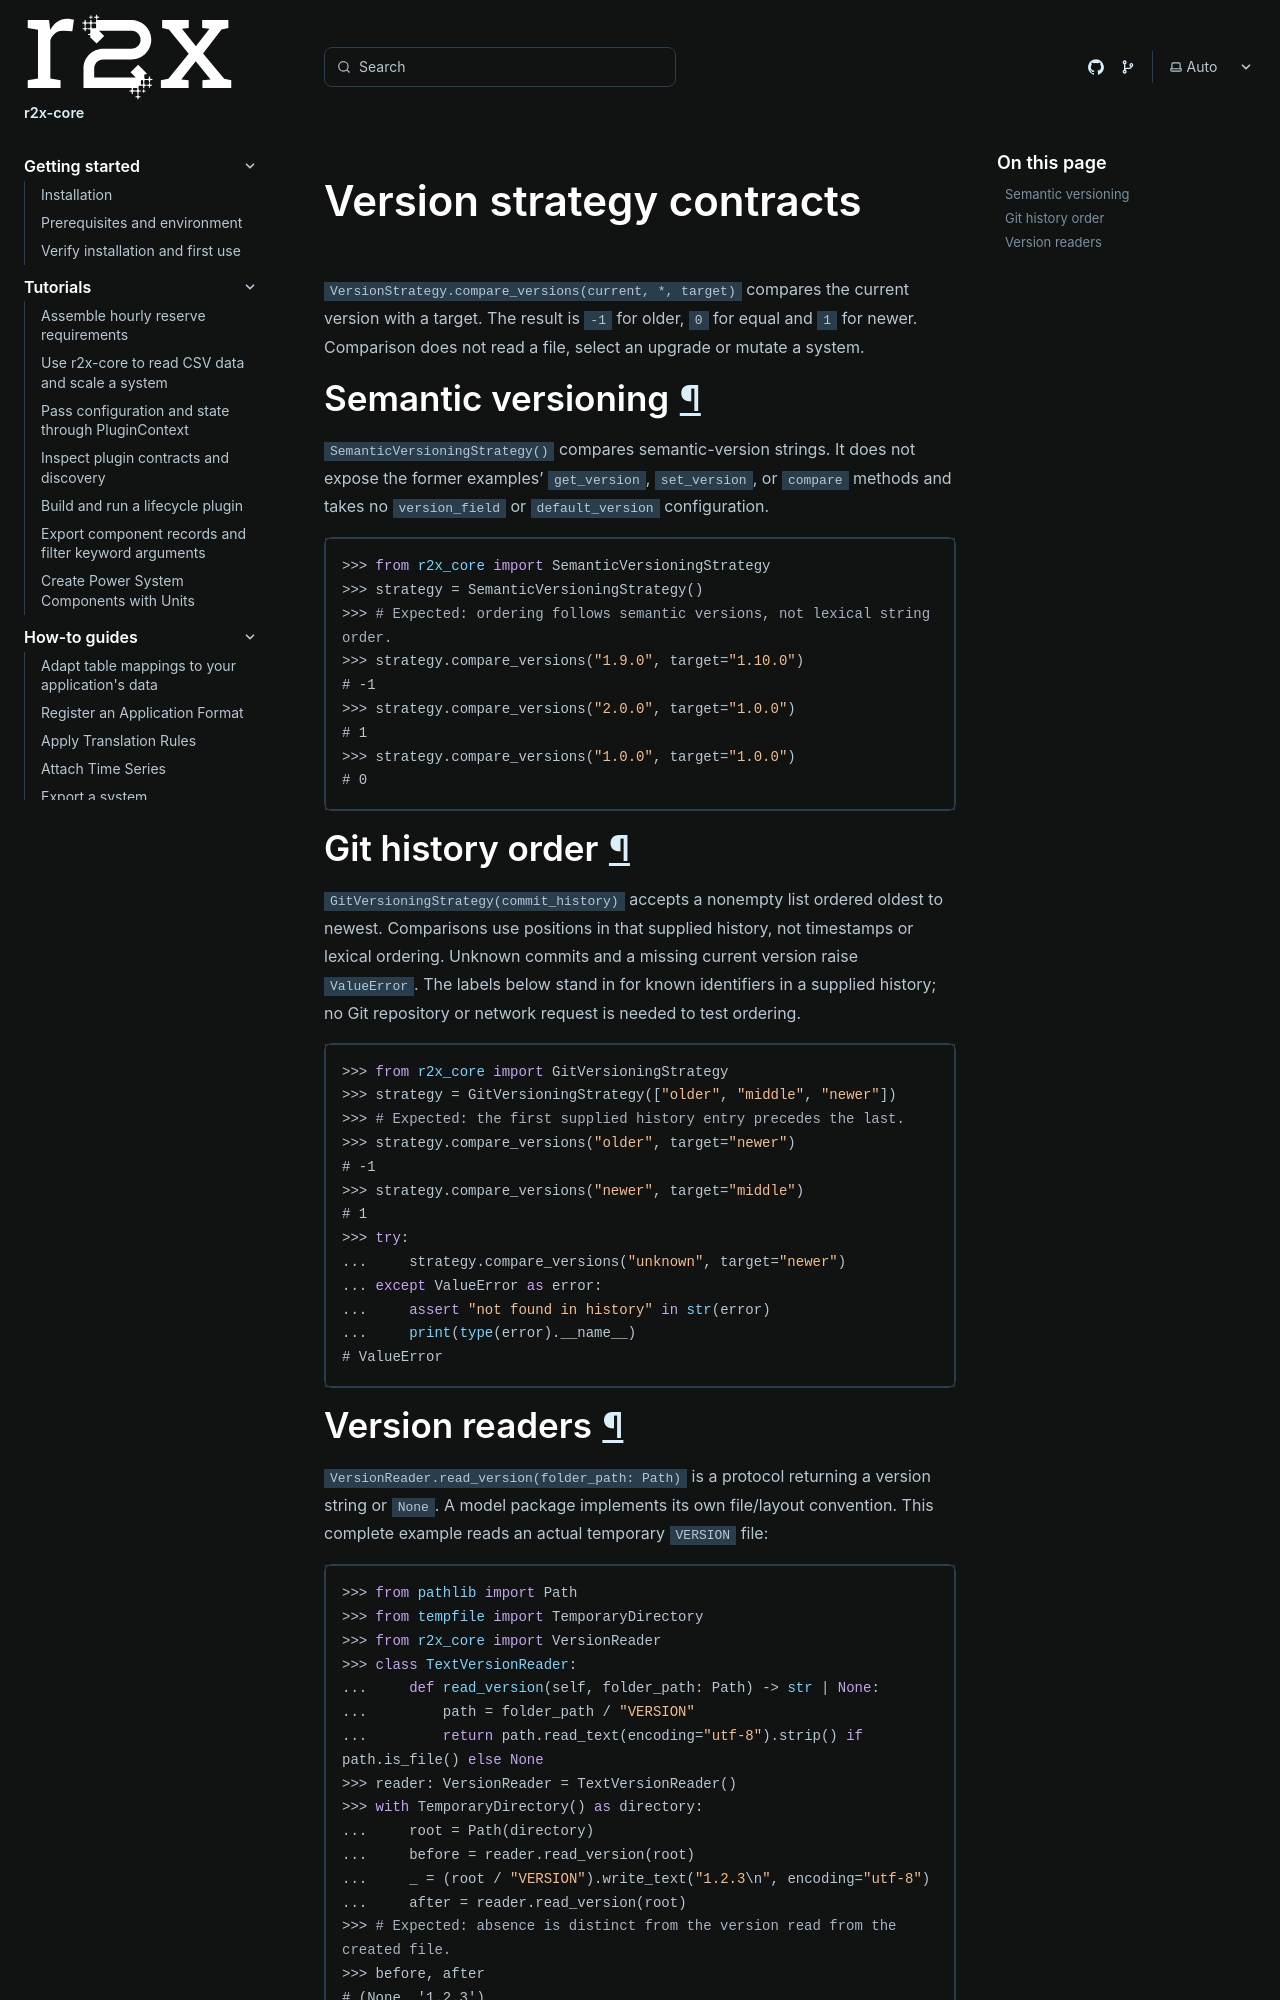

repository: NatLabRockies/r2x-core · page: references/versioning/index.html · generator: sphinx

# Version strategy contracts

`VersionStrategy.compare_versions(current, *, target)` compares the current
version with a target. The result is `-1` for older, `0` for equal and `1` for
newer. Comparison does not read a file, select an upgrade or mutate a system.

## Semantic versioning

`SemanticVersioningStrategy()` compares semantic-version strings.
It does not expose the former examples' `get_version`, `set_version`, or `compare`
methods and takes no `version_field` or `default_version` configuration.

```python doctest
>>> from r2x_core import SemanticVersioningStrategy
>>> strategy = SemanticVersioningStrategy()
>>> # Expected: ordering follows semantic versions, not lexical string order.
>>> strategy.compare_versions("1.9.0", target="1.10.0")
# -1
>>> strategy.compare_versions("2.0.0", target="1.0.0")
# 1
>>> strategy.compare_versions("1.0.0", target="1.0.0")
# 0
```

## Git history order

`GitVersioningStrategy(commit_history)` accepts a nonempty list ordered oldest
to newest. Comparisons use positions in that supplied history, not timestamps
or lexical ordering. Unknown commits and a missing current version raise `ValueError`.
The labels below stand in for known identifiers in a supplied history; no Git
repository or network request is needed to test ordering.

```python doctest
>>> from r2x_core import GitVersioningStrategy
>>> strategy = GitVersioningStrategy(["older", "middle", "newer"])
>>> # Expected: the first supplied history entry precedes the last.
>>> strategy.compare_versions("older", target="newer")
# -1
>>> strategy.compare_versions("newer", target="middle")
# 1
>>> try:
...     strategy.compare_versions("unknown", target="newer")
... except ValueError as error:
...     assert "not found in history" in str(error)
...     print(type(error).__name__)
# ValueError
```
